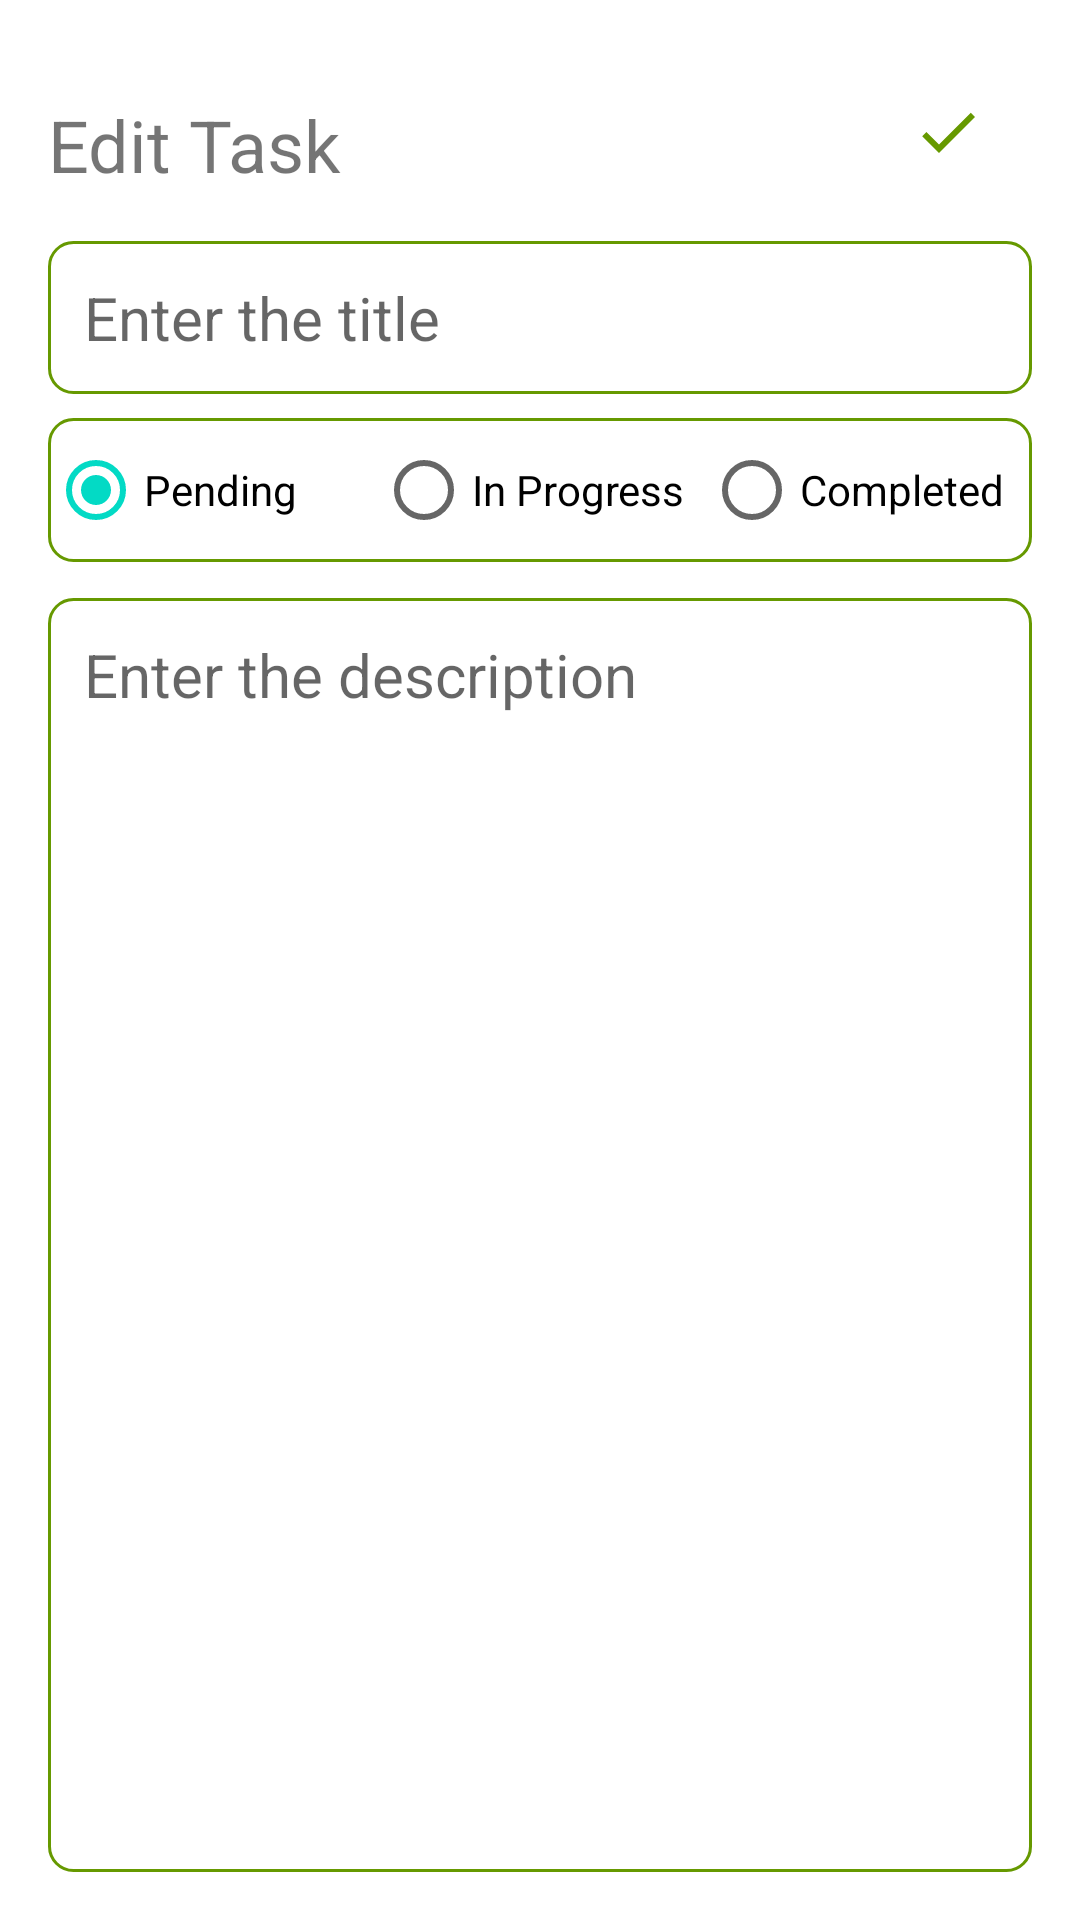

Produce the Android XML layout that renders to this screen, including the resource entries it uses.
<!-- AndroidManifest.xml: application theme Theme.TodoListApp -->
<!-- res/layout/activity_edit_task.xml -->
<?xml version="1.0" encoding="utf-8"?>
<RelativeLayout xmlns:android="http://schemas.android.com/apk/res/android"
    xmlns:tools="http://schemas.android.com/tools"
    android:layout_width="match_parent"
    android:layout_height="match_parent"
    android:orientation="vertical"
    android:padding="16dp"
    tools:context=".activities.AddTaskActivity">

    <TextView
        android:id="@+id/editTaskHeading"
        android:layout_width="wrap_content"
        android:layout_height="wrap_content"
        android:layout_alignParentTop="true"
        android:layout_marginTop="16dp"
        android:text="Edit Task"
        android:textColor="@color/green"
        android:textSize="24sp"
        tools:ignore="RelativeOverlap" />

    <ImageView
        android:id="@+id/editSaveButton"
        android:layout_width="wrap_content"
        android:layout_height="wrap_content"
        android:layout_alignTop="@+id/editTaskHeading"
        android:layout_alignParentEnd="true"
        android:layout_marginEnd="16dp"
        android:src="@drawable/baseline_done" />

    <EditText
        android:id="@+id/editTitleEditText"
        android:layout_width="match_parent"
        android:layout_height="wrap_content"
        android:layout_below="@+id/editTaskHeading"
        android:layout_marginTop="16dp"
        android:background="@drawable/green_border"
        android:hint="Enter the title"
        android:maxLines="1"
        android:padding="12dp"
        android:textSize="20sp" />

    <RadioGroup
        android:id="@+id/statusRadioGroup"
        android:layout_width="match_parent"
        android:layout_height="wrap_content"
        android:orientation="horizontal"
        android:layout_marginTop="8dp"
        android:weightSum="3"
        android:background="@drawable/green_border"
        android:layout_below="@+id/editTitleEditText"> 

        
        <RadioButton
            android:id="@+id/pendingRadioButton"
            android:layout_width="0dp"
            android:layout_height="wrap_content"
            android:layout_weight="1"
            android:text="Pending"
            android:checked="true" />

        
        <RadioButton
            android:id="@+id/inProgressRadioButton"
            android:layout_width="0dp"
            android:layout_height="wrap_content"
            android:layout_weight="1"
            android:text="In Progress" />

        
        <RadioButton
            android:id="@+id/completedRadioButton"
            android:layout_width="0dp"
            android:layout_height="wrap_content"
            android:layout_weight="1"
            android:text="Completed" />
    </RadioGroup>

    <EditText
        android:id="@+id/editDescriptionEditText"
        android:layout_width="match_parent"
        android:layout_height="match_parent"
        android:layout_below="@+id/statusRadioGroup"
        android:layout_marginTop="12dp"
        android:background="@drawable/green_border"
        android:gravity="top"
        android:hint="Enter the description"
        android:padding="12dp"
        android:textSize="20sp" />



</RelativeLayout>
<!-- resources referenced by this layout -->
<resources>
  <!-- drawable baseline_done (drawable) -->
  <vector android:height="24dp" android:tint="@android:color/holo_green_dark"
      android:viewportHeight="24" android:viewportWidth="24"
      android:width="24dp" xmlns:android="http://schemas.android.com/apk/res/android">
      <path android:fillColor="@android:color/white" android:pathData="M9,16.2L4.8,12l-1.4,1.4L9,19 21,7l-1.4,-1.4L9,16.2z"/>
  </vector>
  <!-- drawable green_border (drawable) -->
  <?xml version="1.0" encoding="utf-8"?>
  <shape xmlns:android="http://schemas.android.com/apk/res/android"
      android:shape="rectangle">
  
      <stroke
          android:width="1dp"
          android:color="@android:color/holo_green_dark" />
  
      <corners android:radius="8dp" />
  
  </shape>
  <style name="Theme.TodoListApp" parent="Theme.MaterialComponents.DayNight.DarkActionBar">
          
          <item name="colorPrimary">@color/green</item>
          <item name="colorPrimaryVariant">@color/green</item>
          <item name="colorOnPrimary">@color/white</item>
          
          <item name="colorSecondary">@color/teal_200</item>
          <item name="colorSecondaryVariant">@color/teal_700</item>
          <item name="colorOnSecondary">@color/black</item>
          
          <item name="android:statusBarColor">@color/green</item>
          
      </style>
  <!-- not gathered from this repository: default colours our renderer supplied (Android Studio template values) -->
  <color name="teal_200">#FF03DAC5</color>
  <color name="teal_700">#FF018786</color>
  <color name="black">#FF000000</color>
  <color name="white">#FFFFFFFF</color>
</resources>
